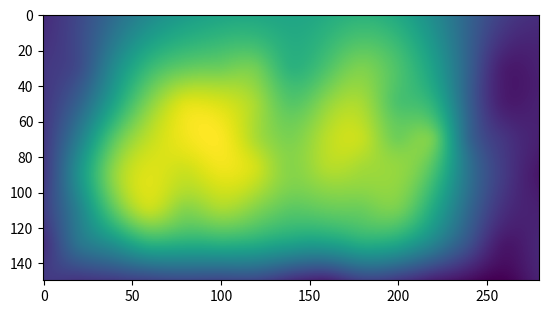

The matplotlib source for this figure:
"""
Module computing the depth of the FluidFlower rig based on
the interpolation of the measured depths.
"""

import numpy as np
from scipy.interpolate import RBFInterpolator
import matplotlib.pyplot as plt

# Coordinates at which depth measurements have been taken.
# Note that the y-coordinate differs depending on the x-coordinate,
# which dissallows use of np.meshgrid. Instead, the meshgrid is
# constructed by hand.
x_measurements = np.array(
    [
        0.0,
        0.2,
        0.4,
        0.6,
        0.8,
        1.0,
        1.2,
        1.4,
        1.6,
        1.8,
        2.0,
        2.2,
        2.4,
        2.6,
        2.8,
    ]
    * 7
)
y_measurements = np.array(
    [0.0] * 15
    + [0.2] * 15
    + [0.4] * 15
    + [0.6] * 4
    + [0.61, 0.63]
    + [0.64] * 6
    + [0.6] * 3
    + [0.8] * 15
    + [1.0] * 15
    + [1.2] * 15
)

# Measurements in mm, including the thickness of the equipment used to measure
# the depth (1.5 mm).
depth_measurements = np.array(
    [
        20.72,
        20.7,
        20.9,
        21.2,
        21.4,
        21.3,
        21.3,
        20.5,
        20.1,
        21.1,
        20.8,
        20.0,
        19.4,
        19,
        20,
        20.43,
        23.1,
        24.4,
        25.8,
        25.7,
        25.8,
        25.6,
        25.1,
        25,
        25.6,
        25.3,
        23.8,
        21.7,
        19.7,
        20.2,
        20.9,
        23.8,
        27.1,
        28.9,
        27.9,
        28.4,
        27.8,
        27.1,
        27.3,
        27.4,
        27.6,
        25.6,
        22.7,
        20.5,
        20,
        20.7,
        24.5,
        28,
        29.3,
        29,
        29.6,
        29.1,
        27.9,
        28.6,
        28.4,
        28.1,
        26.9,
        23.2,
        20.9,
        19.7,
        20.7,
        23.6,
        27,
        28.8,
        29.6,
        29.8,
        28.5,
        27.7,
        28.7,
        28.9,
        27.5,
        27.5,
        22.7,
        20.7,
        20,
        20.7,
        22.4,
        25.3,
        27.8,
        29.3,
        29.2,
        28.4,
        27,
        28,
        28.4,
        26.8,
        26,
        22.4,
        19.9,
        20,
        20.7,
        21.5,
        24.2,
        26.3,
        27.2,
        27.4,
        27.5,
        26,
        26.8,
        27.7,
        26.8,
        25.2,
        22.4,
        19.9,
        20,
    ]
)

# Correct for thickness of measurement equipment
depth_measurements -= 1.5

# Convert depth to meters
depth_measurements *= 1e-3

depth_interpolator = RBFInterpolator(
    np.transpose(
        np.vstack(
            (
                x_measurements,
                y_measurements,
            )
        )
    ),
    depth_measurements,
)

# Evaluate depth function on 1cm x 1cm grid (2.8 m x 1.5 m) to determine depth map

# Fetch physical dimensions
width = 2.8
height = 1.5

# Determine number of voxels in each dimension - assume 2d image
Nx = 280
Ny = 150

dx = 0.01
dy = 0.01

# Define centers of pixels
x = np.linspace(0.5 * dx, width - 0.5 * dx, Nx)
y = np.flip(np.linspace(0.5 * dy, height - 0.5 * dy, Ny))
Y_coords, X_coords = np.meshgrid(y, x, indexing="ij")
coords_vector = np.transpose(
    np.vstack((np.ravel(X_coords), np.ravel(Y_coords)))
)

# Determine depth and shape to image format
depth_vector = depth_interpolator(coords_vector)
depth = depth_vector.reshape((Ny, Nx))

# Test the result
plt.figure("Interpolated depth measurements")
plt.imshow(depth)
plt.show()

# Store the result
np.save("depth.npy", depth)

# Build csv file with standard text on top.
header = f"Depth interoplated using RBF interpolation, based on updated measurements."

header += (
    "\nEach entry identifies the phase distribution in a 1 cm by 1 cm cell, where"
)

header += "\n0 = pure water, 1 = water with dissolved CO2, 2 = gaseous CO2."

header += "\n2d array representing the laser grid of the benchmark description,"

header += (
    "\nordered row-wise from top to bottom, and column-wise from left to right."
)

header += "\nThe first entry corresponds to the cell centered at coordinates (0.035 m, 1.525 m)"

header += "\nw.r.t. the spatial maps outlined in Section 3.1 of the description."

# Store array with preceding header
np.savetxt("./depth.csv", depth, fmt="%d", delimiter=",", header=header)
